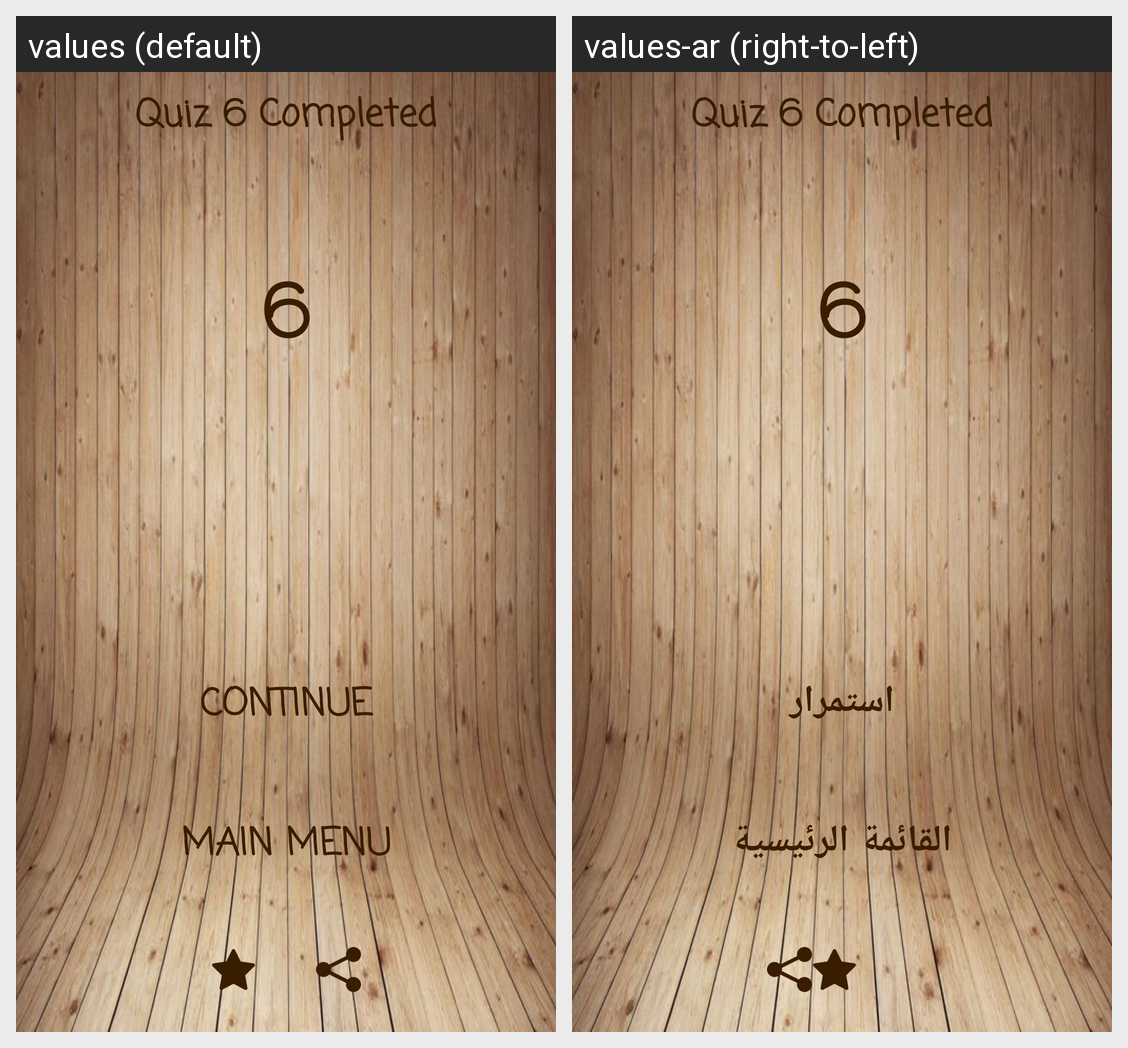

For this localized Android screen grid, give each drawn string resource with its value in every locale shown.
Android screen res/layout/activity_trophy_inter6.xml rendered under 2 locales, left to right: values (default), values-ar (right-to-left). Device: Nexus 5 (rendered at 1080×1920; each locale shown at half size, 540×960, under a caption strip naming it); theme AppTheme.
Strings drawn on this screen, with the default value and each locale's value (text and hints the layout hard-codes, and strings that could not be matched under every locale, appear in the picture but are not listed):

quiz6
  values: Quiz 6 Completed
  values-ar: Quiz 6 Completed  [not translated; the default value is used]

contin
  values: Continue
  values-ar: استمرار

mainmenu
  values: Main Menu
  values-ar: القائمة الرئيسية
